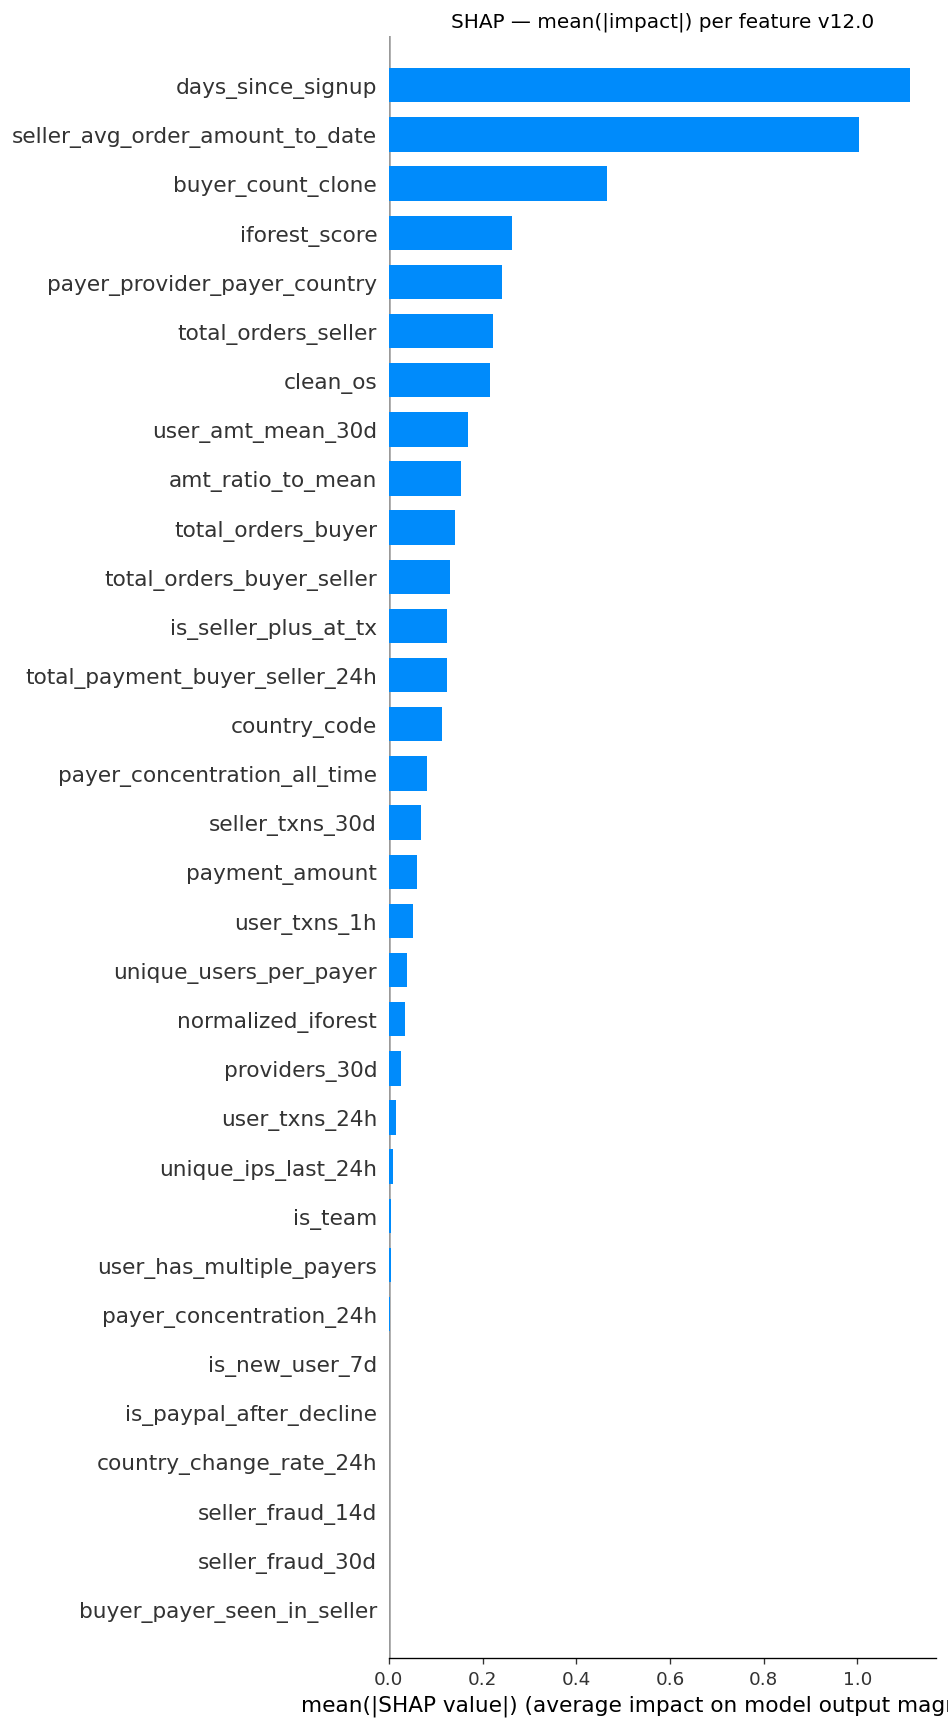

Source data for this figure (header and first rows):
feature, mean_abs_shap
days_since_signup, 1.112
seller_avg_order_amount_to_date, 1.003
buyer_count_clone, 0.4663
iforest_score, 0.2624
payer_provider_payer_country, 0.242
total_orders_seller, 0.2224
clean_os, 0.2167
user_amt_mean_30d, 0.1681
amt_ratio_to_mean, 0.1532
total_orders_buyer, 0.141
total_orders_buyer_seller, 0.1316
is_seller_plus_at_tx, 0.1251
total_payment_buyer_seller_24h, 0.1233
country_code, 0.1145
payer_concentration_all_time, 0.08248
seller_txns_30d, 0.06837
payment_amount, 0.05925
user_txns_1h, 0.0513
unique_users_per_payer, 0.03806
normalized_iforest, 0.03359
providers_30d, 0.02571
user_txns_24h, 0.01619
unique_ips_last_24h, 0.01
is_team, 0.004944
user_has_multiple_payers, 0.004546
payer_concentration_24h, 0.002414
is_new_user_7d, 0.0
is_paypal_after_decline, 0.0
country_change_rate_24h, 0.0
seller_fraud_14d, 0.0
seller_fraud_30d, 0.0
buyer_payer_seen_in_seller, 0.0
